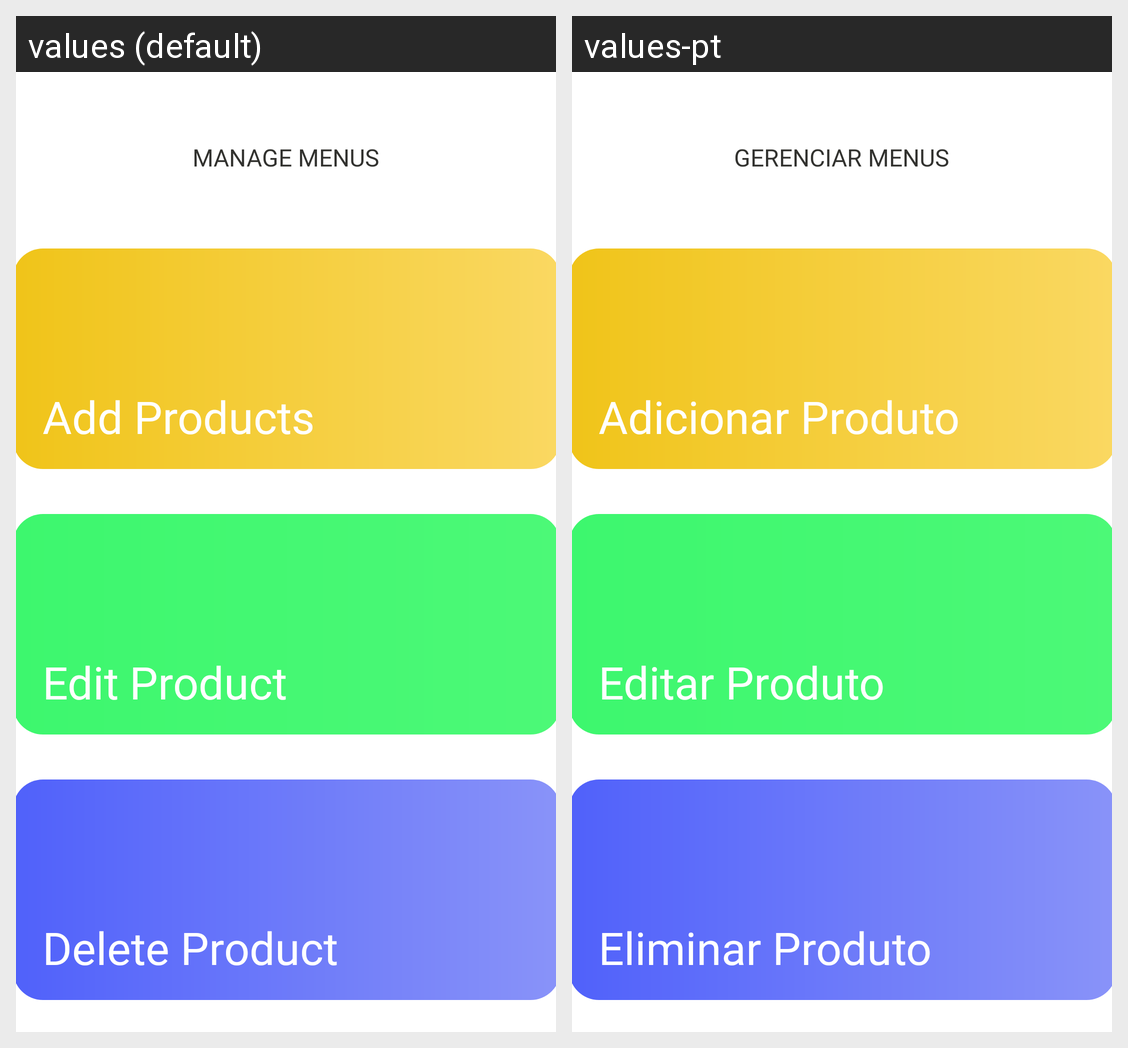

Locale-by-locale string values for the Android screen shown in this grid:
Android screen res/layout/fragment_product_manager.xml rendered under 2 locales, left to right: values (default), values-pt. Device: Nexus 5 (rendered at 1080×1920; each locale shown at half size, 540×960, under a caption strip naming it); theme Theme.Food4U_Nav.
Strings drawn on this screen, with the default value and each locale's value (text and hints the layout hard-codes, and strings that could not be matched under every locale, appear in the picture but are not listed):

EditProduct
  values: Edit Product
  values-pt: Editar Produto

DeleteProduct
  values: Delete Product
  values-pt: Eliminar Produto

Edit_Menus
  values: Manage Menus
  values-pt: Gerenciar Menus

AddProducts
  values: Add Products
  values-pt: Adicionar Produto
